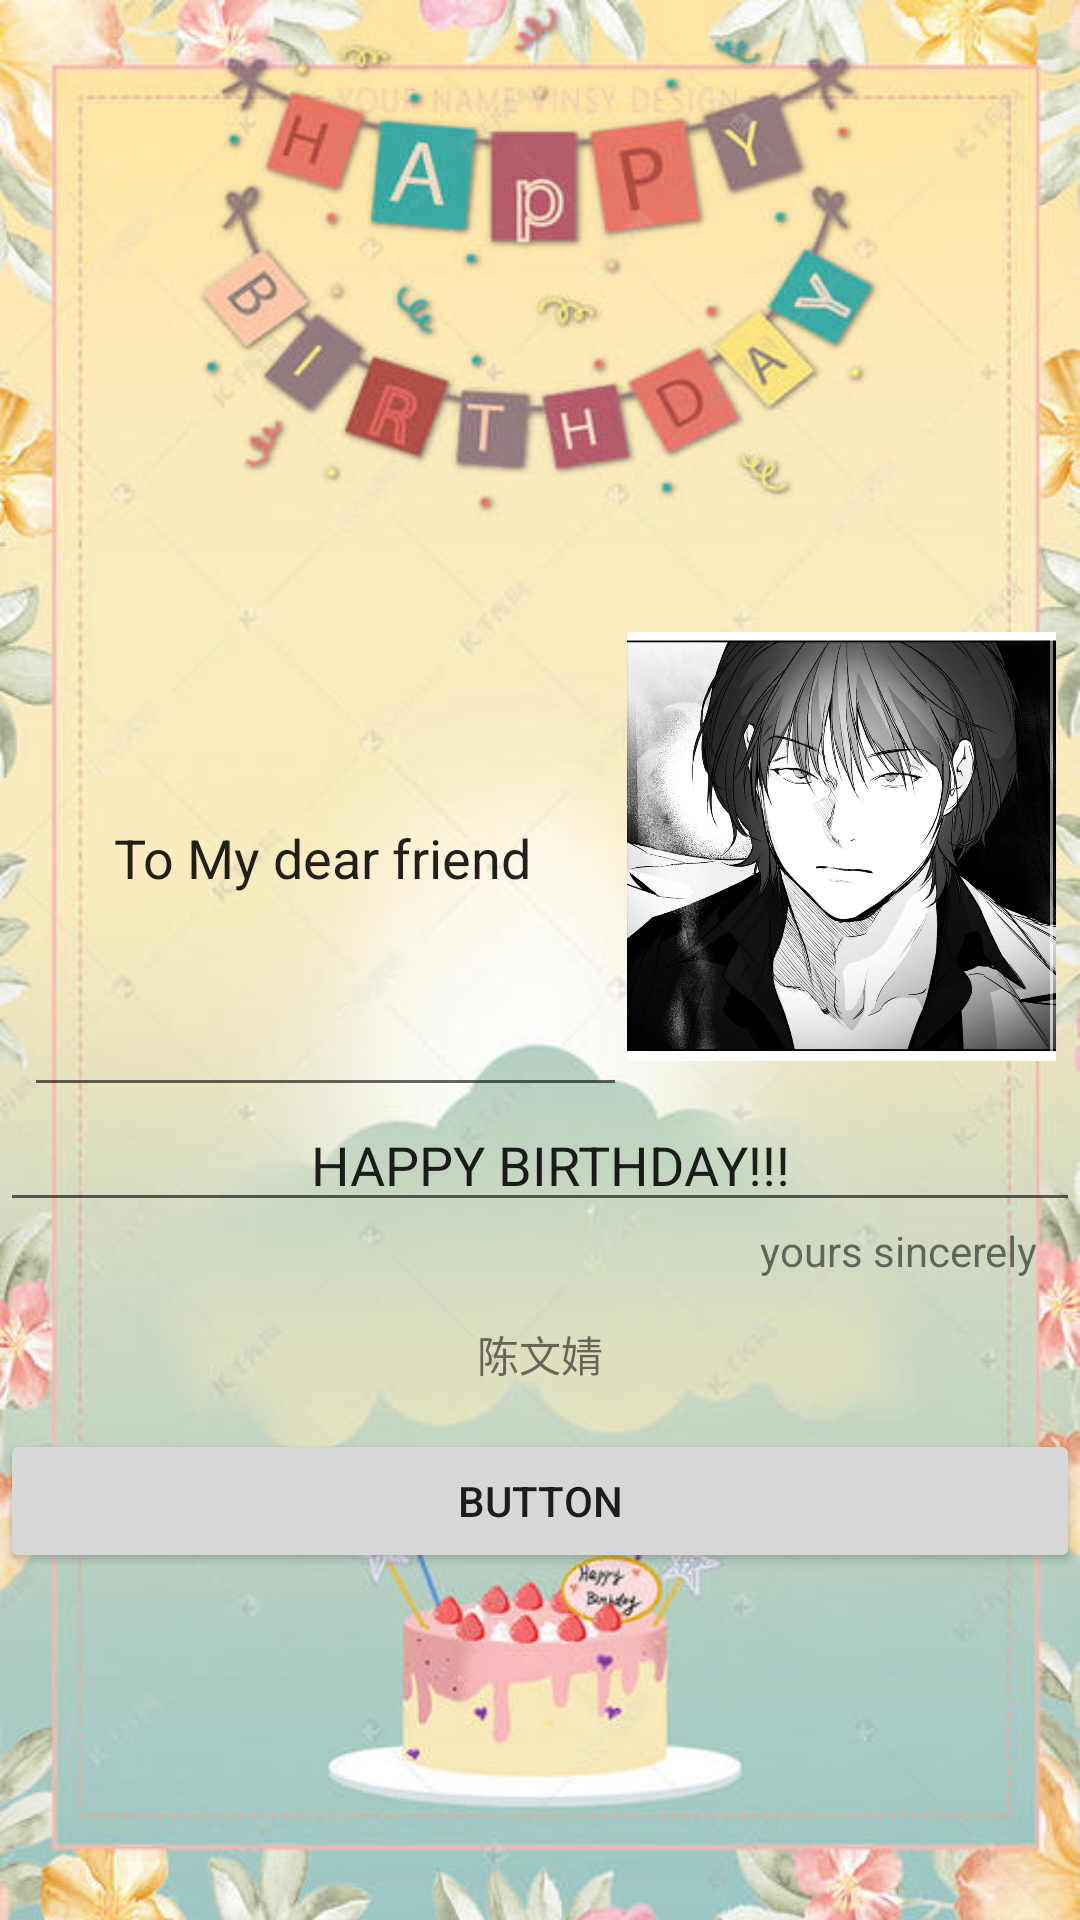

Produce the Android XML layout that renders to this screen, including the resource entries it uses.
<!-- AndroidManifest.xml: application theme Theme.MyApplicationTestforLayout -->
<!-- res/layout/activity_main.xml -->
<?xml version="1.0" encoding="utf-8"?>
<androidx.constraintlayout.widget.ConstraintLayout xmlns:android="http://schemas.android.com/apk/res/android"
    xmlns:app="http://schemas.android.com/apk/res-auto"
    xmlns:tools="http://schemas.android.com/tools"
    android:layout_width="match_parent"
    android:layout_height="match_parent"
    android:background="@drawable/happybirthday"
    tools:context=".MainActivity"
    >

    <LinearLayout
        android:layout_width="wrap_content"
        android:layout_height="match_parent"
        android:layout_marginStart="8dp"
        android:layout_marginEnd="8dp"
        android:orientation="vertical"
        app:layout_constraintEnd_toEndOf="parent"
        app:layout_constraintStart_toStartOf="parent"
        tools:layout_editor_absoluteY="502dp">

        <LinearLayout
            android:id="@+id/linearLayout2"
            android:layout_width="match_parent"
            android:layout_height="166dp"
            android:layout_marginStart="8dp"
            android:layout_marginTop="200dp"
            android:layout_marginEnd="8dp"
            android:layout_marginBottom="0dp"
            android:orientation="horizontal">

            <EditText
                android:id="@+id/editTextTextPersonName3"
                android:layout_width="201dp"
                android:layout_height="169dp"
                android:layout_weight="1"
                android:ems="10"
                android:inputType="textPersonName"
                android:text="      To My dear friend" />

            <ImageView
                android:id="@+id/imageView2"
                android:layout_width="143dp"
                android:layout_height="164dp"
                android:layout_weight="1"
                app:layout_constraintEnd_toEndOf="parent"
                app:layout_constraintStart_toStartOf="parent"
                app:srcCompat="@drawable/beauty" />

        </LinearLayout>

        <EditText
            android:id="@+id/editTextTextPersonName4"
            android:layout_width="match_parent"
            android:layout_height="wrap_content"
            android:layout_gravity="center"
            android:ems="10"
            android:inputType="textPersonName"
            android:text="                       HAPPY BIRTHDAY!!!" />

        <TextView
            android:id="@+id/textView"
            android:layout_width="match_parent"
            android:layout_height="wrap_content"
            android:layout_gravity="right"
            android:text="                                                                            yours sincerely" />

        <TextView
            android:id="@+id/textView2"
            android:layout_width="match_parent"
            android:layout_height="50dp"
            android:gravity="center"
            android:text="陈文婧" /> //layout_gravity作用于布局

        <Button
            android:id="@+id/button"
            android:layout_width="match_parent"
            android:layout_height="wrap_content"
            android:text="Button"
            android:onClick="onClick"/>

    </LinearLayout>
</androidx.constraintlayout.widget.ConstraintLayout>
<!-- resources referenced by this layout -->
<resources>
  <!-- drawable beauty: jpg bitmap (drawable-v24, 399865 bytes) -->
  <!-- drawable happybirthday: jpg bitmap (drawable-v24, 53760 bytes) -->
  <style name="Theme.MyApplicationTestforLayout" parent="Theme.MaterialComponents.DayNight.DarkActionBar">
          
          <item name="colorPrimary">@color/purple_500</item>
          <item name="colorPrimaryVariant">@color/purple_700</item>
          <item name="colorOnPrimary">@color/white</item>
          
          <item name="colorSecondary">@color/teal_200</item>
          <item name="colorSecondaryVariant">@color/teal_700</item>
          <item name="colorOnSecondary">@color/black</item>
          
          <item name="android:statusBarColor" tools:targetApi="l">?attr/colorPrimaryVariant</item>
          
      </style>
  <!-- not gathered from this repository: default colours our renderer supplied (Android Studio template values) -->
  <color name="purple_500">#FF6200EE</color>
  <color name="purple_700">#FF3700B3</color>
  <color name="teal_200">#FF03DAC5</color>
  <color name="teal_700">#FF018786</color>
  <color name="black">#FF000000</color>
  <color name="white">#FFFFFFFF</color>
</resources>
